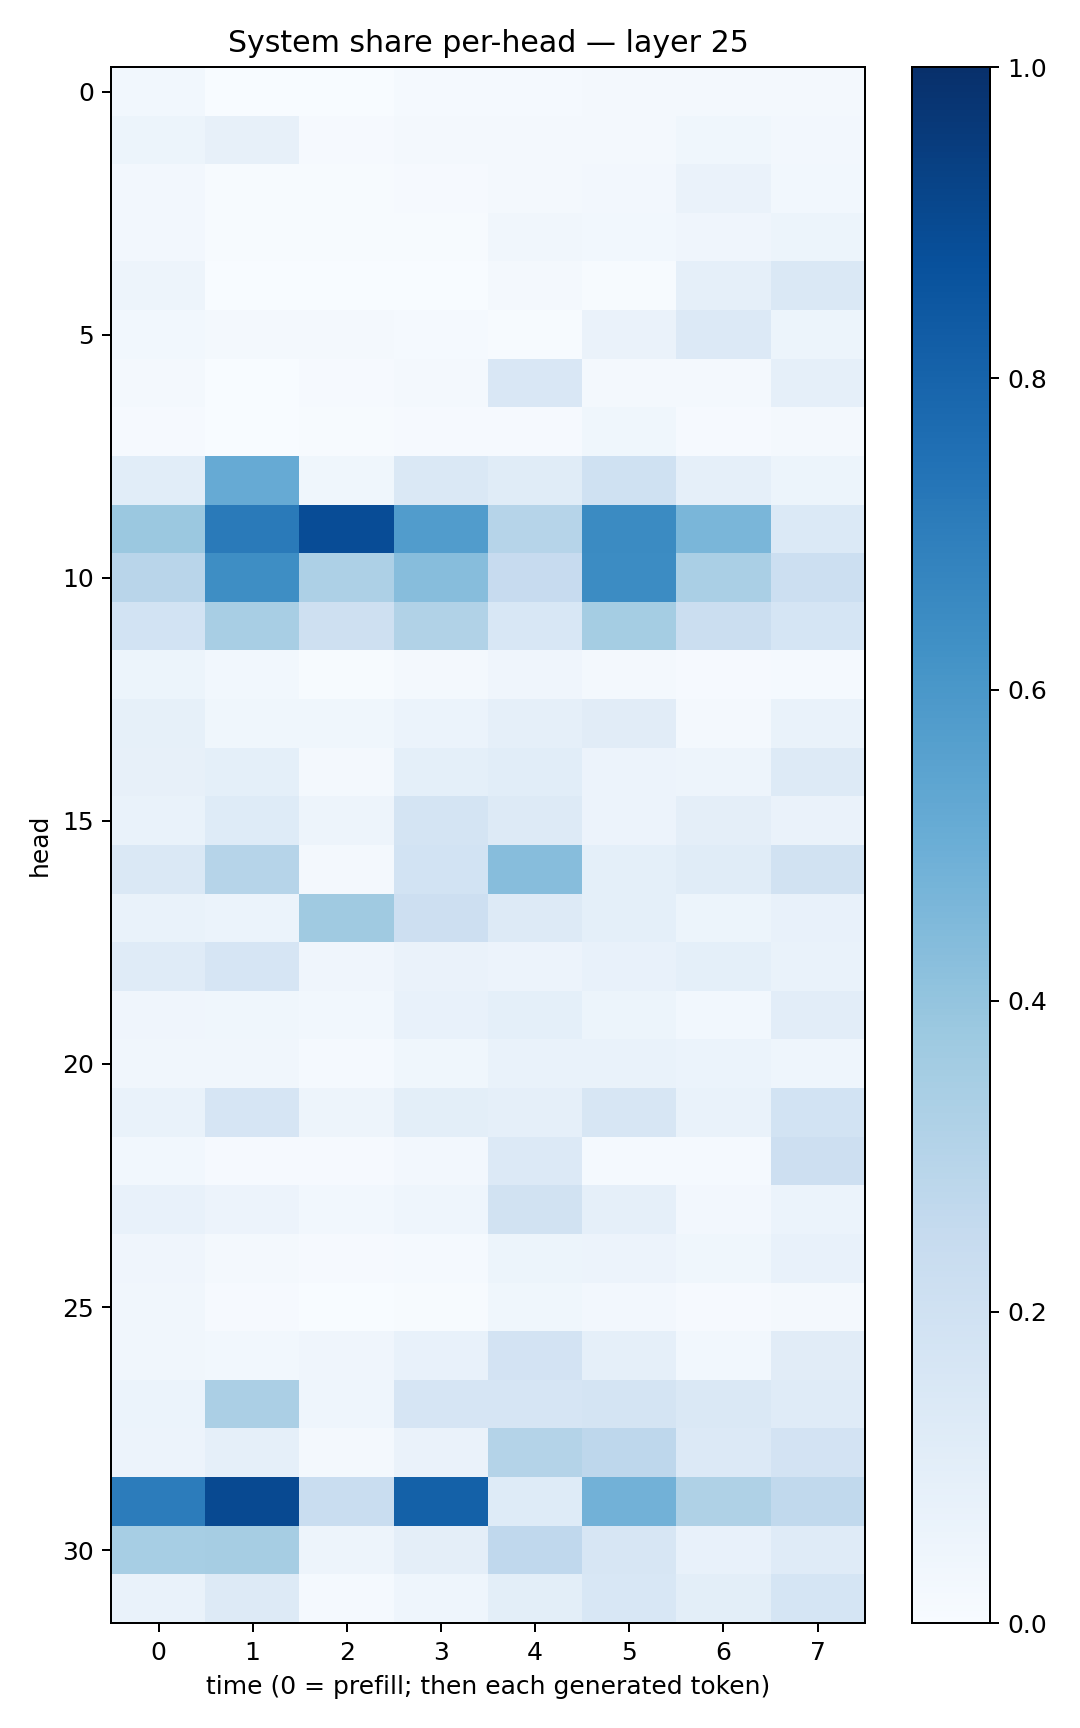

The table this chart was drawn from, first rows:
0.02974849, 0.003459189, 0.0024866592, 0.012162683, 0.014811083, 0.021197598, 0.016381942, 0.018010622
0.05435, 0.08152, 0.008529, 0.0219, 0.01588, 0.02313, 0.03748, 0.02495
0.02455, 0.00569, 0.005105, 0.0103, 0.02099, 0.02547, 0.06303, 0.02963
0.02623, 0.006812, 0.007387, 0.006235, 0.0327, 0.02886, 0.0429, 0.05454
0.05067, 0.002821, 0.002349, 0.002531, 0.01593, 0.003956, 0.08718, 0.1474
0.02984, 0.02004, 0.02333, 0.01252, 0.007034, 0.0657, 0.1366, 0.05211
0.01861, 0.002872, 0.01153, 0.01647, 0.1511, 0.01592, 0.01973, 0.08916
0.009744, 0.00119, 0.006437, 0.01145, 0.01114, 0.03808, 0.01152, 0.01722
0.1066, 0.5135, 0.03673, 0.1478, 0.1145, 0.2011, 0.08766, 0.05425
0.3813, 0.714, 0.8879, 0.5759, 0.2986, 0.6513, 0.4634, 0.1397
0.2912, 0.6383, 0.3258, 0.4299, 0.2459, 0.6474, 0.3373, 0.2158
0.1869, 0.3433, 0.2102, 0.3138, 0.1528, 0.3553, 0.2225, 0.1685
0.05265, 0.02815, 0.005759, 0.02151, 0.04228, 0.01993, 0.008205, 0.01246
0.08568, 0.0372, 0.03868, 0.06234, 0.08605, 0.1118, 0.02087, 0.06757
0.07922, 0.09255, 0.01993, 0.0914, 0.1062, 0.05808, 0.04745, 0.1268
0.06838, 0.1246, 0.05027, 0.178, 0.1286, 0.05566, 0.09475, 0.0634
0.1454, 0.2974, 0.02017, 0.1844, 0.4311, 0.09156, 0.1141, 0.1942
0.0692, 0.06244, 0.3702, 0.2141, 0.1297, 0.09074, 0.0525, 0.07556
0.1198, 0.1648, 0.04021, 0.06271, 0.05701, 0.07375, 0.09319, 0.06752
0.04215, 0.03853, 0.02748, 0.07365, 0.09297, 0.05119, 0.03115, 0.1054
0.03348, 0.03468, 0.01535, 0.0383, 0.06722, 0.06862, 0.06133, 0.04327
0.06757, 0.1665, 0.04711, 0.1011, 0.0872, 0.1569, 0.06842, 0.1857
0.02881, 0.01021, 0.01115, 0.02351, 0.1345, 0.01372, 0.01505, 0.2129
0.07321, 0.05769, 0.02847, 0.04685, 0.1926, 0.08924, 0.02357, 0.06097
0.03932, 0.02219, 0.01054, 0.01188, 0.05442, 0.058, 0.03708, 0.0734
0.03231, 0.01159, 0.002911, 0.004984, 0.03663, 0.0246, 0.01036, 0.0186
0.03158, 0.03013, 0.04028, 0.07526, 0.1823, 0.08881, 0.02921, 0.1133
0.06, 0.3326, 0.04339, 0.168, 0.1663, 0.1751, 0.144, 0.1189
0.05776, 0.08875, 0.01743, 0.06473, 0.3063, 0.2735, 0.1349, 0.1798
0.7059, 0.9003, 0.2323, 0.8117, 0.1219, 0.4812, 0.3221, 0.2649
0.3462, 0.3515, 0.0484, 0.09559, 0.2663, 0.1633, 0.07325, 0.1176
0.0688, 0.1326, 0.01184, 0.04519, 0.1007, 0.1557, 0.09905, 0.1707
